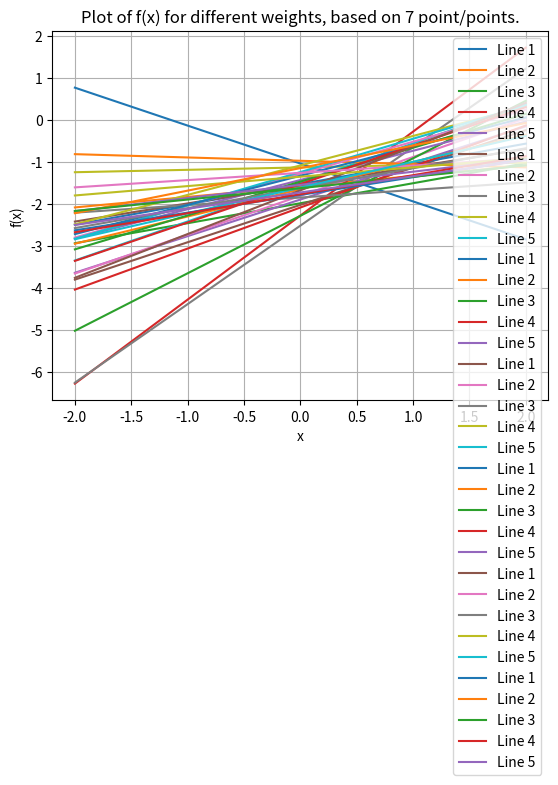

Reproduce this figure in Python.
import numpy as np
import matplotlib.pyplot as plt
from scipy.stats import multivariate_normal
from scipy.stats import norm
import random

# Uppgift 1
def calculate_w_prior():
    w_dimension = 2
    alpha = 0.2
    mean = np.zeros(w_dimension)
    covariance = np.eye(w_dimension) / alpha
    prior_w = multivariate_normal(mean, covariance)
    return prior_w

def plot_w(w):
    x, y = np.mgrid[-2:2:.01, -2:2:.01]
    pos = np.dstack((x, y))
    density = w.pdf(pos)
    plt.contourf(x, y, density, cmap='viridis')
    plt.colorbar(label='Density')
    plt.title('Contour plot of Multivariate Normal Distribution')
    plt.xlabel('w0')
    plt.ylabel('w1')
    plt.show()

# Uppgift 2:

def phi_of_x(x):
    t = 0.5 * x - 1.5
    return t

def calculate_likelihood(mu, t):
    sigma = 0.2  # Variansen för likelihood-funktionen
    likelihood = norm(mu, np.sqrt(sigma)).pdf(t)
    return likelihood

def calculate_posterior(single_x, w_prior):
    X = np.array([single_x, 1])
    t = phi_of_x(single_x)
    sigma_squared = 0.2

    Sigma_prior = w_prior.cov
    mu_prior = w_prior.mean

    XTX = np.outer(X, X)
    XTy = X * t

    Sigma_posterior = np.linalg.inv(np.linalg.inv(Sigma_prior) + XTX / sigma_squared)
    mu_posterior = Sigma_posterior @ (np.linalg.inv(Sigma_prior) @ mu_prior + XTy / sigma_squared)
    
    likelihood = calculate_likelihood(np.dot(mu_posterior, X), t)

    posterior = multivariate_normal(mean=mu_posterior, cov=Sigma_posterior)
    return posterior


# Plot function for each sample in the list samples, samples is a list containing weight samples
# generated from a weight distribution:
def plot_function_for_each_sample(samples, points_added):
    x = np.linspace(-2, 2, 100)
    i = 1
    for sample in samples:
        w0 = sample[0]
        w1 = sample[1]
        t = w0*x + w1
        plt.plot(x, t, label=f'Line {i}')
        i += 1

    plt.xlabel('x')
    plt.ylabel('f(x)')
    plt.legend()
    plt.title(f'Plot of f(x) for different weights, based on {points_added} point/points.')
    plt.grid(True)
    plt.show()

def add_points(point_amount, w_distribution):
    w_prior = w_distribution
    w_posterior = 0

    points_added = 0
    for i in range(point_amount):
        if (i == 0): 
            points_added += 1
            random_x = random.uniform(-1, 1)
            t = phi_of_x(random_x)
            w_posterior = calculate_posterior(random_x, w_prior)
            samples = w_posterior.rvs(size=5)
            plot_function_for_each_sample(samples, points_added)
        else:
            points_added += 1
            random_x = random.uniform(-1, 1)
            t = phi_of_x(random_x)
            w_posterior = calculate_posterior(random_x, w_posterior)
            samples = w_posterior.rvs(size=5)
            plot_function_for_each_sample(samples, points_added)


def main():
    # Lista som håller koll på alla punkter som vi studerat och varje gång en 
    # punkt läggs till räknar vi ut w_posterior.
    points_added = []
    w_posterior1 = calculate_posterior(0.9, calculate_w_prior())

    points_added.append([0.9, phi_of_x(0.9)])

    # Uppgift 3
    samples = w_posterior1.rvs(size=5)
    # plot_function_for_each_sample(samples, len(points_added))

    # Uppgift 4: Adding additional data points:
    add_points(7, w_posterior1)
    #plot_function_for_each_sample(samples, len(points_added))

    print(points_added)

main()